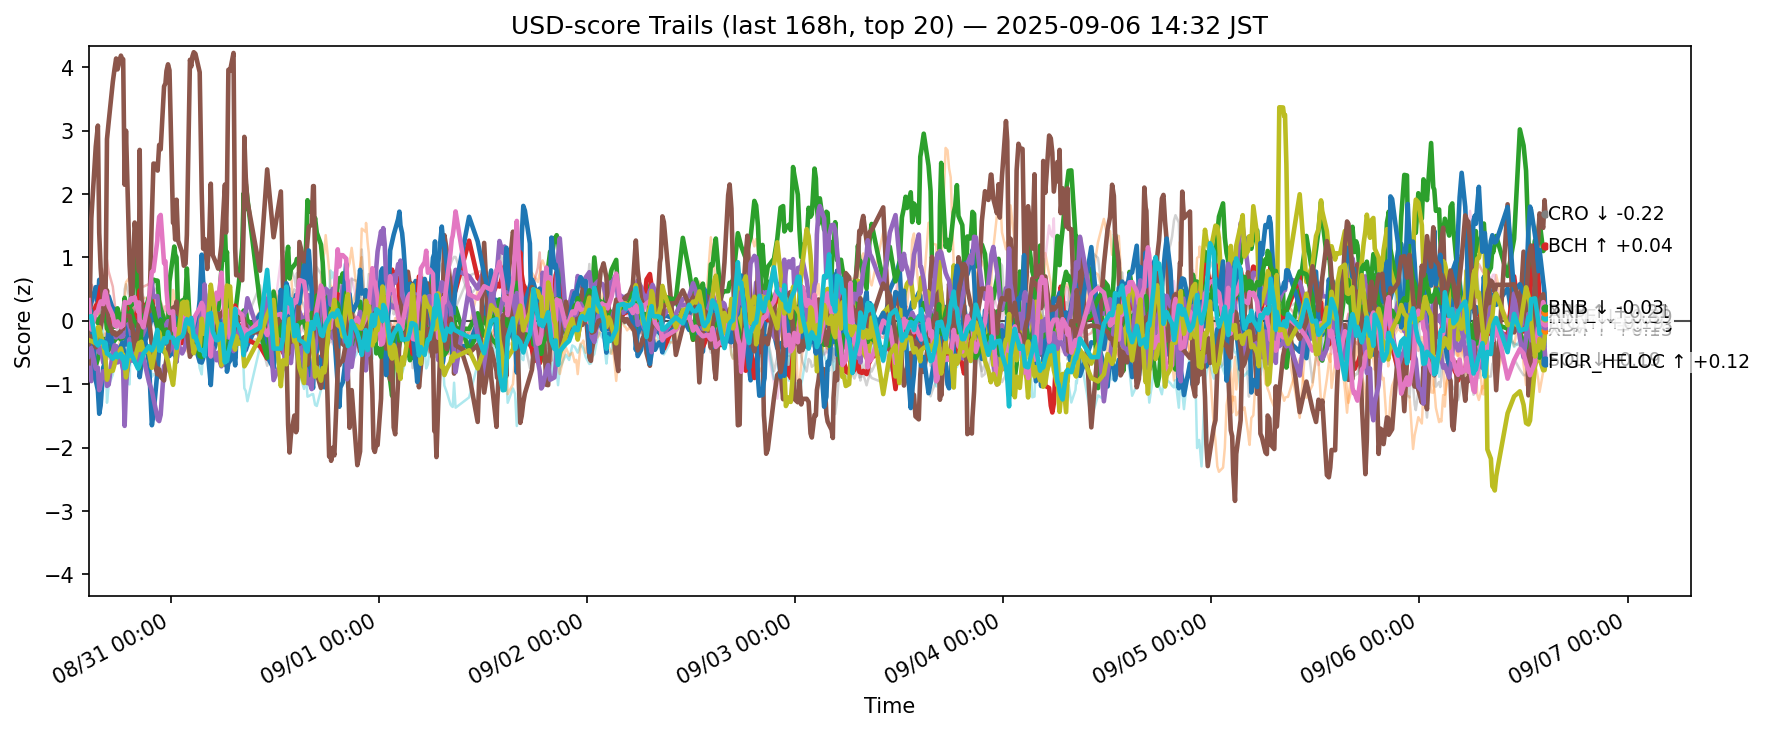

Data behind this chart, as committed beside it:
ts, side, symbol, score
2025-08-30 05:32:29.997945+00:00, usd, ADA, 0.1055
2025-08-30 05:32:29.997945+00:00, usd, AVAX, -0.7833
2025-08-30 05:32:29.997945+00:00, usd, BCH, -0.7213
2025-08-30 05:32:29.997945+00:00, usd, BNB, 0.5117
2025-08-30 05:32:29.997945+00:00, usd, BTC, -0.05953
2025-08-30 05:32:29.997945+00:00, usd, CRO, -0.6691
2025-08-30 05:32:29.997945+00:00, usd, DOGE, 0.4324
2025-08-30 05:32:29.997945+00:00, usd, ETH, 0.4275
2025-08-30 05:32:29.997945+00:00, usd, HBAR, -0.3493
2025-08-30 05:32:29.997945+00:00, usd, HYPE, 0.2536
2025-08-30 05:32:29.997945+00:00, usd, LINK, 0.08201
2025-08-30 05:32:29.997945+00:00, usd, LTC, 0.2728
2025-08-30 05:32:29.997945+00:00, usd, SHIB, 0.6313
2025-08-30 05:32:29.997945+00:00, usd, SOL, -0.564
2025-08-30 05:32:29.997945+00:00, usd, SUI, -0.3453
2025-08-30 05:32:29.997945+00:00, usd, TON, 0.3269
2025-08-30 05:32:29.997945+00:00, usd, TRX, 0.4817
2025-08-30 05:32:29.997945+00:00, usd, UNI, 0.1518
2025-08-30 05:32:29.997945+00:00, usd, XLM, -0.3022
2025-08-30 05:32:29.997945+00:00, usd, XRP, 0.06068
2025-08-30 05:50:50.291428+00:00, usd, ADA, 0.2845
2025-08-30 05:50:50.291428+00:00, usd, AVAX, -0.6217
2025-08-30 05:50:50.291428+00:00, usd, BCH, -0.9227
2025-08-30 05:50:50.291428+00:00, usd, BNB, 0.00737
2025-08-30 05:50:50.291428+00:00, usd, BTC, -0.9508
2025-08-30 05:50:50.291428+00:00, usd, CRO, 1.617
2025-08-30 05:50:50.291428+00:00, usd, DOGE, -0.0004286
2025-08-30 05:50:50.291428+00:00, usd, ETH, 0.573
2025-08-30 05:50:50.291428+00:00, usd, HBAR, 0.3179
2025-08-30 05:50:50.291428+00:00, usd, HYPE, 0.1412
2025-08-30 05:50:50.291428+00:00, usd, LINK, -0.7666
2025-08-30 05:50:50.291428+00:00, usd, LTC, 0.003831
2025-08-30 05:50:50.291428+00:00, usd, SHIB, 0.5777
2025-08-30 05:50:50.291428+00:00, usd, SOL, -0.4265
2025-08-30 05:50:50.291428+00:00, usd, SUI, -0.2459
2025-08-30 05:50:50.291428+00:00, usd, TON, -0.1362
2025-08-30 05:50:50.291428+00:00, usd, TRX, -0.1164
2025-08-30 05:50:50.291428+00:00, usd, UNI, 0.8528
2025-08-30 05:50:50.291428+00:00, usd, XLM, -0.3195
2025-08-30 05:50:50.291428+00:00, usd, XRP, 0.07471
2025-08-30 06:21:32.860169+00:00, usd, ADA, 0.5327
2025-08-30 06:21:32.860169+00:00, usd, AVAX, -0.1966
2025-08-30 06:21:32.860169+00:00, usd, BCH, -0.7111
2025-08-30 06:21:32.860169+00:00, usd, BNB, 0.2368
2025-08-30 06:21:32.860169+00:00, usd, BTC, -0.2526
2025-08-30 06:21:32.860169+00:00, usd, CRO, 2.75
2025-08-30 06:21:32.860169+00:00, usd, DOGE, -0.1574
2025-08-30 06:21:32.860169+00:00, usd, ETH, 0.1936
2025-08-30 06:21:32.860169+00:00, usd, HBAR, 0.3407
2025-08-30 06:21:32.860169+00:00, usd, HYPE, -0.9371
2025-08-30 06:21:32.860169+00:00, usd, LINK, -0.9737
2025-08-30 06:21:32.860169+00:00, usd, LTC, 0.031
2025-08-30 06:21:32.860169+00:00, usd, SHIB, 0.4485
2025-08-30 06:21:32.860169+00:00, usd, SOL, -0.7557
2025-08-30 06:21:32.860169+00:00, usd, SUI, -0.418
2025-08-30 06:21:32.860169+00:00, usd, TON, 0.1308
2025-08-30 06:21:32.860169+00:00, usd, TRX, 0.08033
2025-08-30 06:21:32.860169+00:00, usd, UNI, 0.301
2025-08-30 06:21:32.860169+00:00, usd, XLM, -0.3532
2025-08-30 06:21:32.860169+00:00, usd, XRP, -0.3457
... 12,580 more rows
